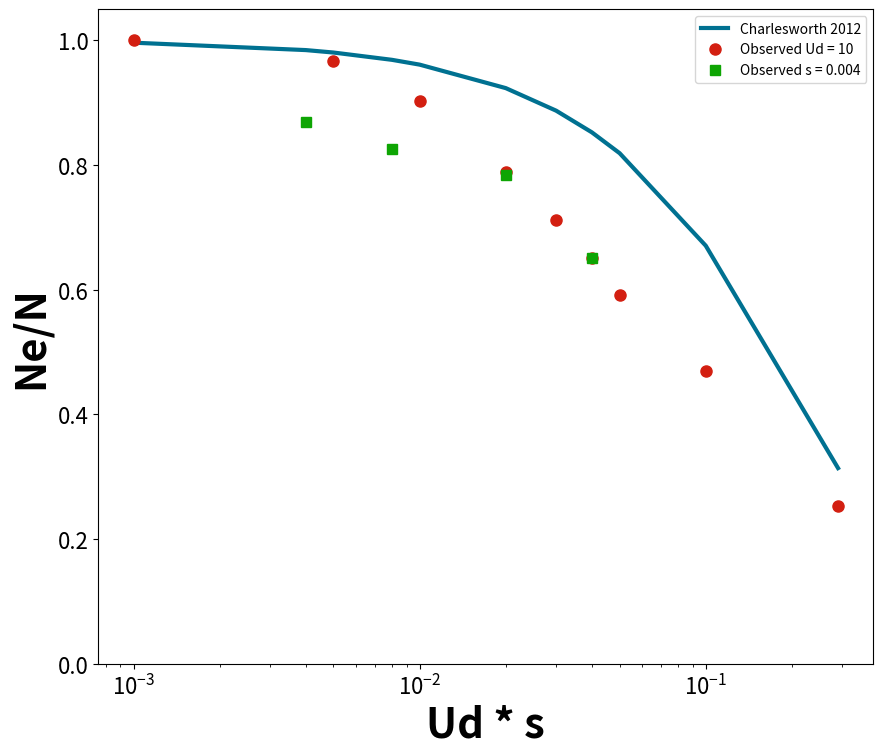
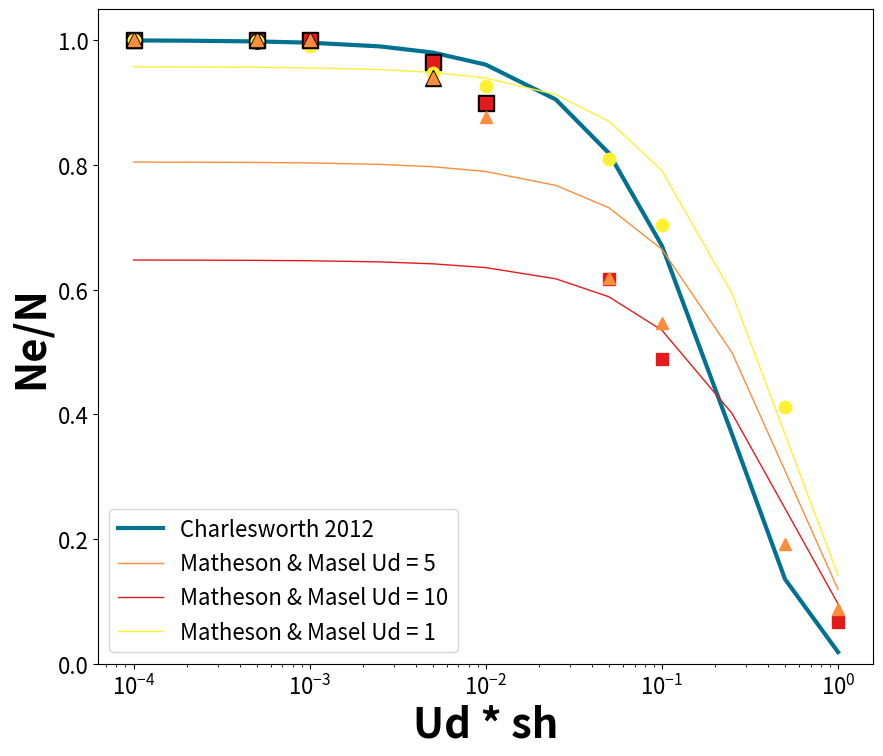
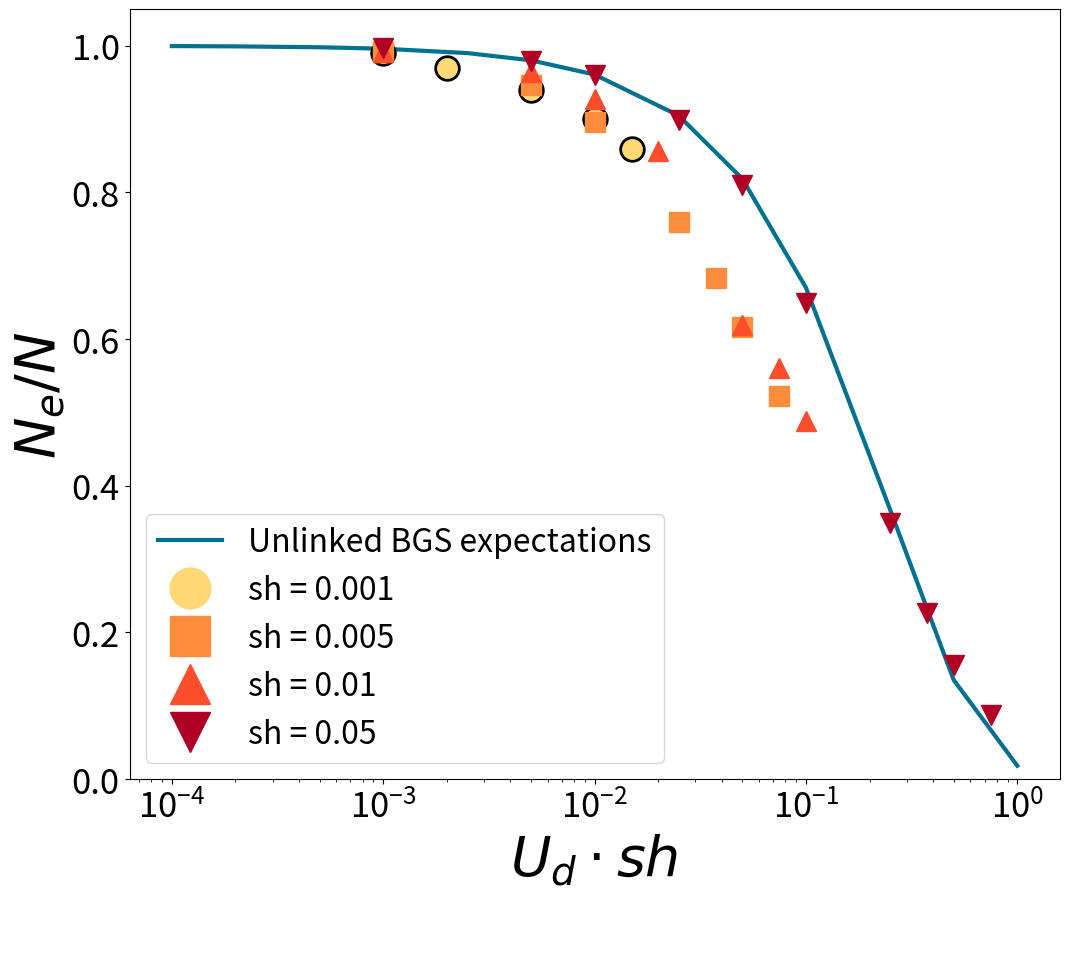
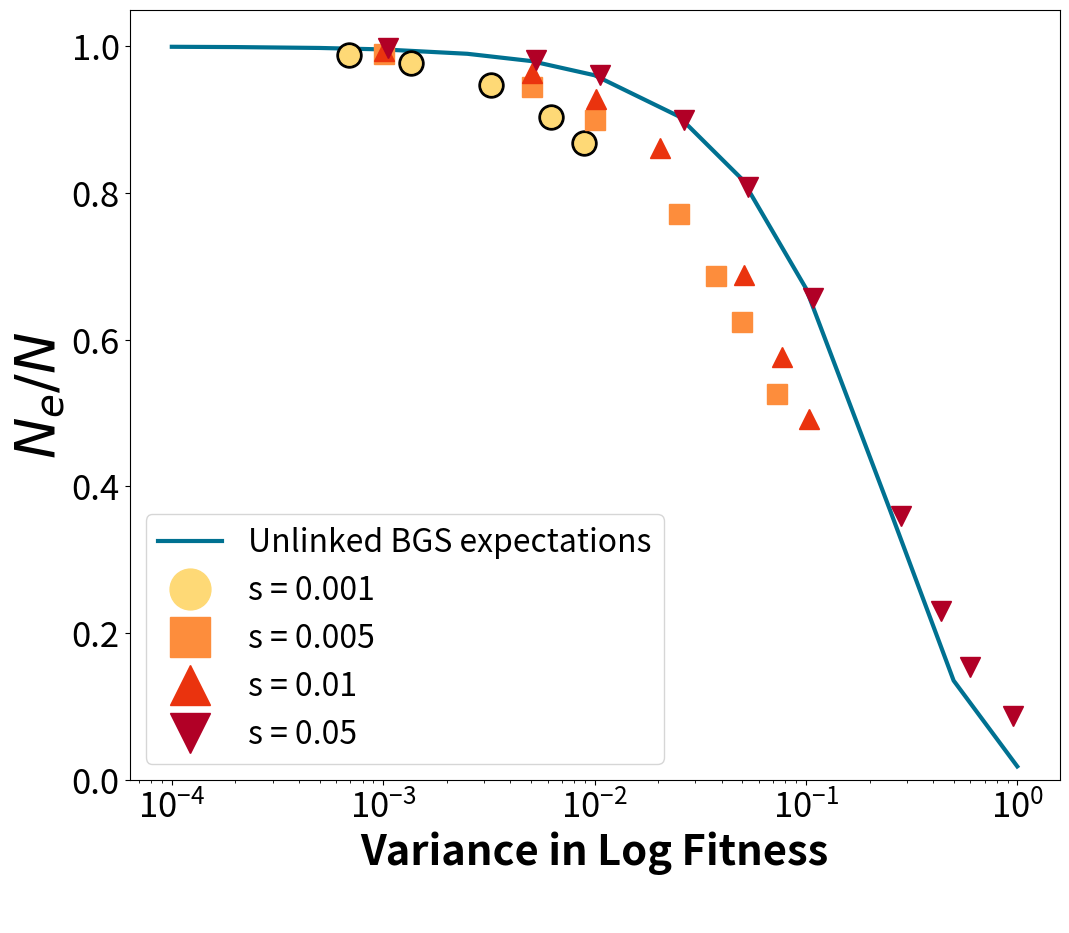
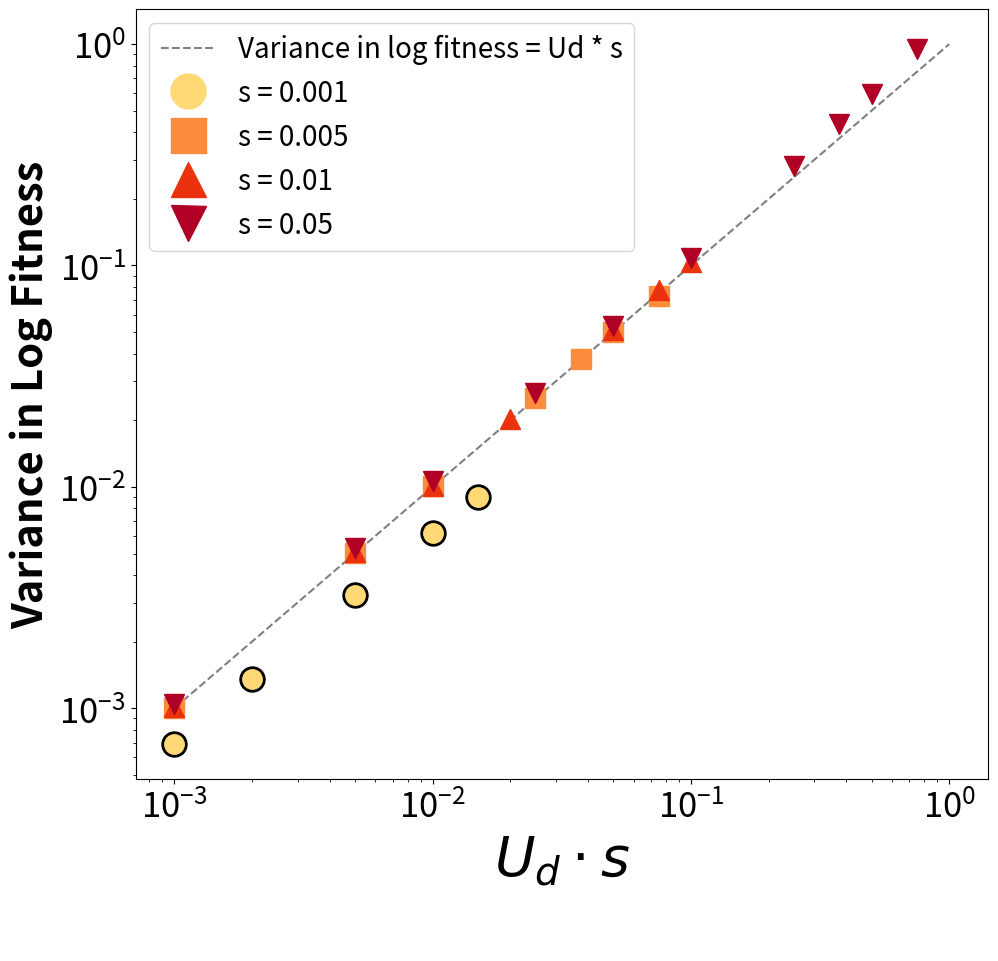

Reproduce these figures in Python, in order.
'''
File: UdSd_Scatterplot.py
Author: Micaila Marcelle
Purpose: Constructs several scatterplots, used to compare variance in log
fitness, U * s, and Ne/N. Though not all of the scatterplots constructed by
this file were ultimately used in the paper, two were used to construct Fig. 1
'''

# Handles the necessary imports
import math
import io
import numpy as np
import matplotlib.pyplot as plt
import pandas as pd

# Sets up basic parameters
N = 1000

# Sets up our x-axis, representing values of Ud * Sd
# x_ud = [0.0001, 0.0002, 0.0005, 0.001, 0.0025, 0.005, 0.01, 0.025, 0.05, 0.1, 0.25, 0.5, 1]
# x_ud_sd = [0.0005, 0.0025, 0.005, 0.01, 0.015, 0.02, 0.025, 0.1, 0.145, 0.25, 0.5]
x_ud_sd = [0.001, 0.004, 0.005, 0.008, 0.01, 0.02, 0.03, 0.04, 0.05, 0.1, 0.29]

# We then compute values for the Charlesworth 2012 Ne/N, which is e^-8Ush, with h being taken as 0.5
charlesworth_ne_over_n = []
for value in x_ud_sd:
	charlesworth_ne_over_n.append(math.exp(-8 * value * 0.5))
	
# From here, we want to compare this curve to the results of our simulations, specifically looking at
# a constant Ud of 10
# simulation_ne_over_n_ud_5 = [1.000, 0.983, 0.939, 0.872, 0.816, 0.784, 0.754, 0.652, 0.19, 0.326, 0.135]
simulation_ne_over_n_ud_10 = [1, np.nan, 0.966, np.nan, 0.902, 0.788, 0.712, 0.65, 0.592, 0.47, 0.252]

# We'll also compare this to the result of holding sd constant at 0.004
simulation_ne_over_n_sd_004 = [np.nan, 0.868, np.nan, 0.826, np.nan, 0.784, np.nan, 0.65, np.nan, np.nan, np.nan]

# Sets appropriate axis labels for the overall plot
plt.xlabel("Ud * s", fontweight = "bold", fontsize = 30)
plt.ylabel("Ne/N", fontweight = "bold", fontsize = 30)

# Plots the curve for Charlesworth and the points for our simulations
plt.plot(x_ud_sd, charlesworth_ne_over_n, label = "Charlesworth 2012", color = "#007191", linewidth = 3)
plt.plot(x_ud_sd, simulation_ne_over_n_ud_10, 'o', label = "Observed Ud = 10", color = "#d31f11", markersize = 8)
plt.plot(x_ud_sd, simulation_ne_over_n_sd_004, 's', label = "Observed s = 0.004", color = "#0ea503", markersize = 7)

# Sets the scaling, limits, and legend
plt.xscale("log")
plt.ylim(0, 1.05)
plt.legend()

# Sets font sizes
plt.xticks(fontsize = 16)
plt.yticks(fontsize = 16)

# Finally, saves the resulting figure
fig = plt.gcf()
fig.set_figheight(8.5)
fig.set_figwidth(10)
plt.savefig("Charlesworth_vs_simulations_ne.png")



# Constructs a new figure, which will be used to compare various constant values of
# Ud to the Charlesworth 2012 curve
plt.figure()

# Sets up the x-axis (Ud * sd values) and plotted points for Ud = 1
x_ud_1 = [0.0001, 0.0005, 0.001, 0.005, 0.01, 0.05, 0.1, 0.5]
simulation_ne_over_n_const_ud_1 = [1.00, 0.999, 0.99, 0.947, 0.927, 0.81, 0.704, 0.412]

# Also, for points with sd < 1/Ne, we plot a larger, black circle to create a border
x_ud_1_borders = [0.0001, 0.0005]
ud_1_border_circles = [1.00, 0.999]

# Sets up the x-axis and plotted points for Ud = 5
x_ud_5 = [0.0001, 0.0005, 0.001, 0.005, 0.01, 0.05, 0.1, 0.5, 1]
simulation_ne_over_n_const_ud_5 = [1.00, 1.00, 1.00, 0.94, 0.876, 0.619, 0.546, 0.192, 0.087]

# Again, for points with sd < 1/Ne, plot a larger, black circle to create a border
x_ud_5_borders = [0.0001, 0.0005, 0.001, 0.005]
ud_5_border_circles = [1.00, 1.00, 1.00, 0.94]

# Sets up the x-axis and plotted points for Ud = 10
x_ud_10 = [0.0001, 0.0005, 0.001, 0.005, 0.01, 0.05, 0.1, 1]
simulation_ne_over_n_const_ud_10 = [1, 1, 1, 0.965, 0.9, 0.617, 0.489, 0.066]

# Again, for points with sd < 1/Ne, plot a larger, black circle to create a border
x_ud_10_borders = [0.0001, 0.0005, 0.001, 0.005, 0.01]
ud_10_border_circles = [1, 1, 1, 0.965, 0.9]

# Sets up the x-axis and plotted values for Charlesworth
x_charlesworth = [0.0001, 0.0002, 0.0005, 0.001, 0.0025, 0.005, 0.01, 0.025, 0.05, 0.1, 0.25, 0.5, 1]
charlesworth_ne_over_n_ud_plot = []
for value in x_charlesworth:
	charlesworth_ne_over_n_ud_plot.append(math.exp(-8 * value * 0.5))
	# charlesworth_ne_over_n_ud_plot.append(1.0 / (1 + 4 * value))
	
# For the sake of considering whether our hypothesis of the combined effects of 
# linked and unlinked BGS holds, we also plot curves representing the Matheson &
# Masel combined equation for each Ud
matheson_masel_ud_1 = []
matheson_masel_ud_5 = []
matheson_masel_ud_10 = []
for value in x_charlesworth:
	sd_for_ud_1 = value / 1
	sd_for_ud_5 = value / 5
	sd_for_ud_10 = value / 10
	matheson_masel_ud_1.append(math.exp(-4 * (1 - (1 / 23)) * sd_for_ud_1 * 0.5) * math.exp(- (1 / 23) / 1))
	matheson_masel_ud_5.append(math.exp(-4 * (5 - (5 / 23)) * sd_for_ud_5 * 0.5) * math.exp(- (5 / 23) / 1))
	matheson_masel_ud_10.append(math.exp(-4 * (10 - (10 / 23)) * sd_for_ud_10 * 0.5) * math.exp(- (10 / 23) / 1))
	
# Sets appropriate axis labels for the overall plot
plt.xlabel("Ud * sh", fontweight = "bold", fontsize = 30)
plt.ylabel("Ne/N", fontweight = "bold", fontsize = 30)

# Plots the Charlesworth curve
plt.plot(x_charlesworth, charlesworth_ne_over_n_ud_plot, label = "Charlesworth 2012", color = "#007191", linewidth = 3)

# Plots the Matheson & Masel curves
plt.plot(x_charlesworth, matheson_masel_ud_1, label = "Matheson & Masel Ud = 1", color = "#fff132", linewidth = 1)
plt.plot(x_charlesworth, matheson_masel_ud_5, label = "Matheson & Masel Ud = 5", color = "#fd8d3c", linewidth = 1)
plt.plot(x_charlesworth, matheson_masel_ud_10, label = "Matheson & Masel Ud = 10", color = "#e31a1c", linewidth = 1)

# Plots the curve for the constant Ud simulations
plt.plot(x_ud_10_borders, ud_10_border_circles, 's', color = "black", markersize = 11)
plt.plot(x_ud_10, simulation_ne_over_n_const_ud_10, 's', label = "Observed Ud = 10", color = "#e31a1c", markersize = 9)
plt.plot(x_ud_1_borders, ud_1_border_circles, 'o', color = "black", markersize = 11)
plt.plot(x_ud_1, simulation_ne_over_n_const_ud_1, 'o', label = "Observed Ud = 1", color = "#fff132", markersize = 9)
plt.plot(x_ud_5_borders, ud_5_border_circles, '^', color = "black", markersize = 11)
plt.plot(x_ud_5, simulation_ne_over_n_const_ud_5, '^', label = "Observed Ud = 5", color = "#fd8d3c", markersize = 9)


# Sets the scaling, limits, and legend
plt.xscale("log")
plt.ylim(0, 1.05)

# Sets font sizes
plt.xticks(fontsize = 16)
plt.yticks(fontsize = 16)

handles, labels = plt.gca().get_legend_handles_labels()
order = [0, 2, 3, 1]
plt.legend([handles[i] for i in order], [labels[i] for i in order], fontsize = 16)
# plt.legend()

# Finally, saves the resulting figure
fig = plt.gcf()
fig.set_figheight(8.5)
fig.set_figwidth(10)
plt.savefig("Charlesworth_vs_simulations_ne_const_ud.png")



# Constructs the final new figure, which will be used to compare constant
# values of Sd to the Charlesworth curve
plt.figure()

# Sets up the x-axis (again, Ud * sd values) and plotted points for Sd = 0.001
# Desired additional Ud * Sd values: 0.025, 0.05, 0.075, 0.1, 0.25, 0.5, 0.75, 1
x_sd_001 = [0.001, 0.002, 0.005, 0.01, 0.015]
simulation_ne_over_n_const_sd_001 = [0.99, 0.97, 0.94, 0.9, 0.859]

# To indicate the points for which sd < 1/Ne, we also plot another mark behind these
# points to create a clear border
x_sd_001_borders = [0.001, 0.002, 0.005, 0.01, 0.015]
sd_001_border_circles = [0.99, 0.97, 0.94, 0.9, 0.859]

# Sets up the x-axis and plotted points for Sd = 0.005
# Desired additional Ud * Sd values: 0.001, 0.075, 0.1, 0.25, 0.5, 0.75, 1
x_sd_005 = [0.001, 0.005, 0.01, 0.025, 0.0375, 0.05, 0.075]
simulation_ne_over_n_const_sd_005 = [0.991, 0.947, 0.896, 0.76, 0.683, 0.617, 0.522]

# Again, uses additional plotted marks to indicate points for which sd < 1/Ne
# In this case, no such points!

# Sets up the x-axis and plotted points for Sd = 0.01
# Desired additional Ud * Sd values: 0.001, 0.005, 0.025, 0.075, 0.25, 0.5, 0.75, 1
x_sd_01 = [0.001, 0.005, 0.01, 0.02, 0.05, 0.075, 0.1]
simulation_ne_over_n_const_sd_01 = [0.992, 0.964, 0.927, 0.856, 0.619, 0.56, 0.489]

# Again, uses additional plotted marks to indicate points for which sd < 1/Ne
# In this case, no such points!

# Sets up the x-axis and plotted points for Sd = 0.05
# Desired additional Ud * Sd values: 0.001, 0.005, 0.01, 0.025, 0.075, 0.75, 1
x_sd_05 = [0.001, 0.005, 0.01, 0.025, 0.05, 0.1, 0.25, 0.375, 0.5, 0.75]
simulation_ne_over_n_const_sd_05 = [0.997, 0.979, 0.96, 0.899, 0.81, 0.649, 0.349, 0.227, 0.156, 0.088]

# Sets appropriate axis labels for the overall plot
plt.xlabel(r'$U_{d} \cdot sh$' + '\n', fontweight = "bold", fontsize = 40)
plt.ylabel(r'$N_{e} / N$', fontweight = "bold", fontsize = 40)

# Plots the curve for Charleworth and the constant Ud simulations
plt.plot(x_charlesworth, charlesworth_ne_over_n_ud_plot, label = "Unlinked BGS expectations", color = "#007191", linewidth = 3)
plt.plot(x_sd_001_borders, sd_001_border_circles, 'o', color = "black", markersize = 18)
plt.plot(x_sd_001, simulation_ne_over_n_const_sd_001, 'o', label = "sh = 0.001", color = "#fed976", markersize = 14)
plt.plot(x_sd_005, simulation_ne_over_n_const_sd_005, 's', label = "sh = 0.005", color = "#fd8d3c", markersize = 14)
plt.plot(x_sd_01, simulation_ne_over_n_const_sd_01, '^', label = "sh = 0.01", color = "#fc4e2a", markersize = 14)
plt.plot(x_sd_05, simulation_ne_over_n_const_sd_05, 'v', label = "sh = 0.05", color = "#b10026", markersize = 14)

# Sets the scaling, limits, and legend
plt.xscale("log")
plt.ylim(0, 1.05)
plt.legend(fontsize=23, markerscale=2.1)

# Sets font sizes
plt.xticks(fontsize = 25)
plt.yticks(fontsize = 25)

# Finally, saves the resulting figure
fig = plt.gcf()
fig.set_figheight(10)
fig.set_figwidth(12)
plt.savefig("Charlesworth_vs_simulations_ne_const_sd.png")






# To compare using Ud * sd for the variance in log fitness against directly using the variance
# in log fitness output by the simulations, we also have a second version of the above figure,
# in which the x-position of each point is the observed variance in log fitness
plt.figure()

# Sets up the x-axis and plotted points for sd = 0.001, with the x-axis now representing the 
# observed variance in log fitness rather than Ud * sd
x_sd_001_observed = [0.000688461041, 0.00135541954, 0.0032539794, 0.006208274279, 0.008957101505]
simulation_ne_over_n_const_sd_001_observed = [0.989, 0.978, 0.947, 0.904, 0.868]

# To indicate the points for which sd < 1/Ne, we also plot another mark behind these
# points to create a clear border
x_sd_001_borders_observed = [0.000688461041, 0.00135541954, 0.0032539794, 0.006208274279, 0.008957101505]
sd_001_border_circles_observed = [0.989, 0.978, 0.947, 0.904, 0.868]

# Sets up the x-axis and plotted points for sd = 0.005
x_sd_005_observed = [0.001004157315, 0.005040064996, 0.01008160062, 0.02514041267, 0.03765324535, 0.04991276221, 0.07289986029]
simulation_ne_over_n_const_sd_005_observed = [0.99, 0.945, 0.9, 0.771, 0.687, 0.624, 0.526]

# Sets up the x-axis and plotted points for sd = 0.01
x_sd_01_observed = [0.001008991421, 0.005058350642, 0.01010844362, 0.02031052185, 0.0511885836, 0.07722211446, 0.1035505997]
simulation_ne_over_n_const_sd_01_observed = [0.994, 0.964, 0.928, 0.861, 0.688, 0.577, 0.492]

# Sets up the x-axis and plotted points for sd = 0.05
x_sd_05_observed = [0.001049504606, 0.005278162653, 0.01057457997, 0.02651468127, 0.05336638886, 0.1079965781, 0.2806646988, 0.4345654024, 0.5974998559, 0.9500965962]
simulation_ne_over_n_const_sd_05_observed = [0.998, 0.981, 0.961, 0.9, 0.809, 0.657, 0.36, 0.23, 0.154, 0.087]

# Sets appropriate axis labels for the overall plot
plt.xlabel("Variance in Log Fitness" + '\n', fontweight = "bold", fontsize = 30)
plt.ylabel(r'$N_{e} / N$', fontweight = "bold", fontsize = 40)

# Plots the curve for Charleworth and the constant Sd simulations
plt.plot(x_charlesworth, charlesworth_ne_over_n_ud_plot, label = "Unlinked BGS expectations", color = "#007191", linewidth = 3)
plt.plot(x_sd_001_borders_observed, sd_001_border_circles_observed, 'o', color = "black", markersize = 18)
plt.plot(x_sd_001_observed, simulation_ne_over_n_const_sd_001_observed, 'o', label = "s = 0.001", color = "#fed976", markersize = 14)
plt.plot(x_sd_005_observed, simulation_ne_over_n_const_sd_005_observed, 's', label = "s = 0.005", color = "#fd8d3c", markersize = 14)
plt.plot(x_sd_01_observed, simulation_ne_over_n_const_sd_01_observed, '^', label = "s = 0.01", color = "#ea330e", markersize = 14)
plt.plot(x_sd_05_observed, simulation_ne_over_n_const_sd_05_observed, 'v', label = "s = 0.05", color = "#b10026", markersize = 14)

# Sets the scaling, limits, and legend
plt.xscale("log")
plt.ylim(0, 1.05)
plt.legend(fontsize=23, markerscale=2.1)

# Sets font sizes
plt.xticks(fontsize = 25)
plt.yticks(fontsize = 25)

# Finally, saves the resulting figure
fig = plt.gcf()
fig.set_figheight(10)
fig.set_figwidth(12)
plt.savefig("const_sd_observed_variance.png")






# Also, to determine how well Ud * s works as a model for variance in log fitness,
# we plot variance in log fitness vs. Ud * s
plt.figure()

# First, sets up the points corresponding to s = 0.001
x_ud_s_001 = x_sd_001
y_variance_001 = x_sd_001_observed

# Next, sets up the points corresponding to s = 0.005
x_ud_s_005 = x_sd_005
y_variance_005 = x_sd_005_observed

# Next, sets up the points corresponding to s = 0.01
x_ud_s_01 = x_sd_01
y_variance_01 = x_sd_01_observed

# Finally, sets up the points corresponding to s = 0.05
x_ud_s_05 = x_sd_05
y_variance_05 = x_sd_05_observed

# Sets up the x-axis, which corresponds to the variance in log fitness for a sequence
# of simulations
# y_variance_in_log_fitness = [0.0006756698375, 0.00101420272, 0.001343005083, 0.003233647986, 0.005060359339, 0.0061657119, 0.007278035732, 0.008858118524, 0.0100797584, 0.01258478135, 0.02037679527, 0.02515136236, 0.03752580984, 0.05124300504, 0.07269014919, 0.08069059612, 0.1036601665, 0.1364256604, 0.2814049671, 0.4354388166, 0.5988994561, 0.9455273607]

# Sets up the y-axis, which corresponds to the Ud * s values associated with these 
# observed variances in log fitness
# x_ud_s = [0.001, 0.001, 0.002, 0.005, 0.005, 0.01, 0.012, 0.015, 0.01, 0.0125, 0.02, 0.025, 0.0375, 0.05, 0.075, 0.075, 0.1, 0.125, 0.25, 0.375, 0.5, 0.75]

# Sets up the labels for the x- and y-axes
# plt.xlabel("Ud * sh", fontweight = "bold", fontsize = 30)
plt.ylabel("Variance in Log Fitness", fontweight = "bold", fontsize = 30)
plt.xlabel(r'$U_{d} \cdot s$' + '\n', fontweight = "bold", fontsize = 40)

# For reference, we first plot a line corresponding to y = x, representing the case in whcih 
# Ud * s perfectly describes the variance in log fitness 
linear_baseline = np.linspace(0.001, 1, 500)
plt.plot(linear_baseline, linear_baseline, label = "Variance in log fitness = Ud * s", linestyle = "dashed", color = "gray")

# Plots the actual points
plt.plot(x_ud_s_001, y_variance_001, 'o', color = "black", markersize = 18)
plt.plot(x_ud_s_001, y_variance_001, 'o', label = "s = 0.001", color = "#fed976", markersize = 14)
plt.plot(x_ud_s_005, y_variance_005, 's', label = "s = 0.005", color = "#fd8d3c", markersize = 14)
plt.plot(x_ud_s_01, y_variance_01, '^', label = "s = 0.01", color = "#ea330e", markersize = 14)
plt.plot(x_ud_s_05, y_variance_05, 'v', label = "s = 0.05", color = "#b10026", markersize = 14)

# Sets the scaling and legend
plt.xscale("log")
plt.yscale("log")
plt.legend(fontsize=20, markerscale=1.8)

# Sets font sizes
plt.xticks(fontsize = 25)
plt.yticks(fontsize = 25)

# Finally, saves the resulting figure
fig = plt.gcf()
fig.set_figheight(10)
fig.set_figwidth(11)
plt.savefig("VarianceInLogFitness_vs_UdSd.png")
